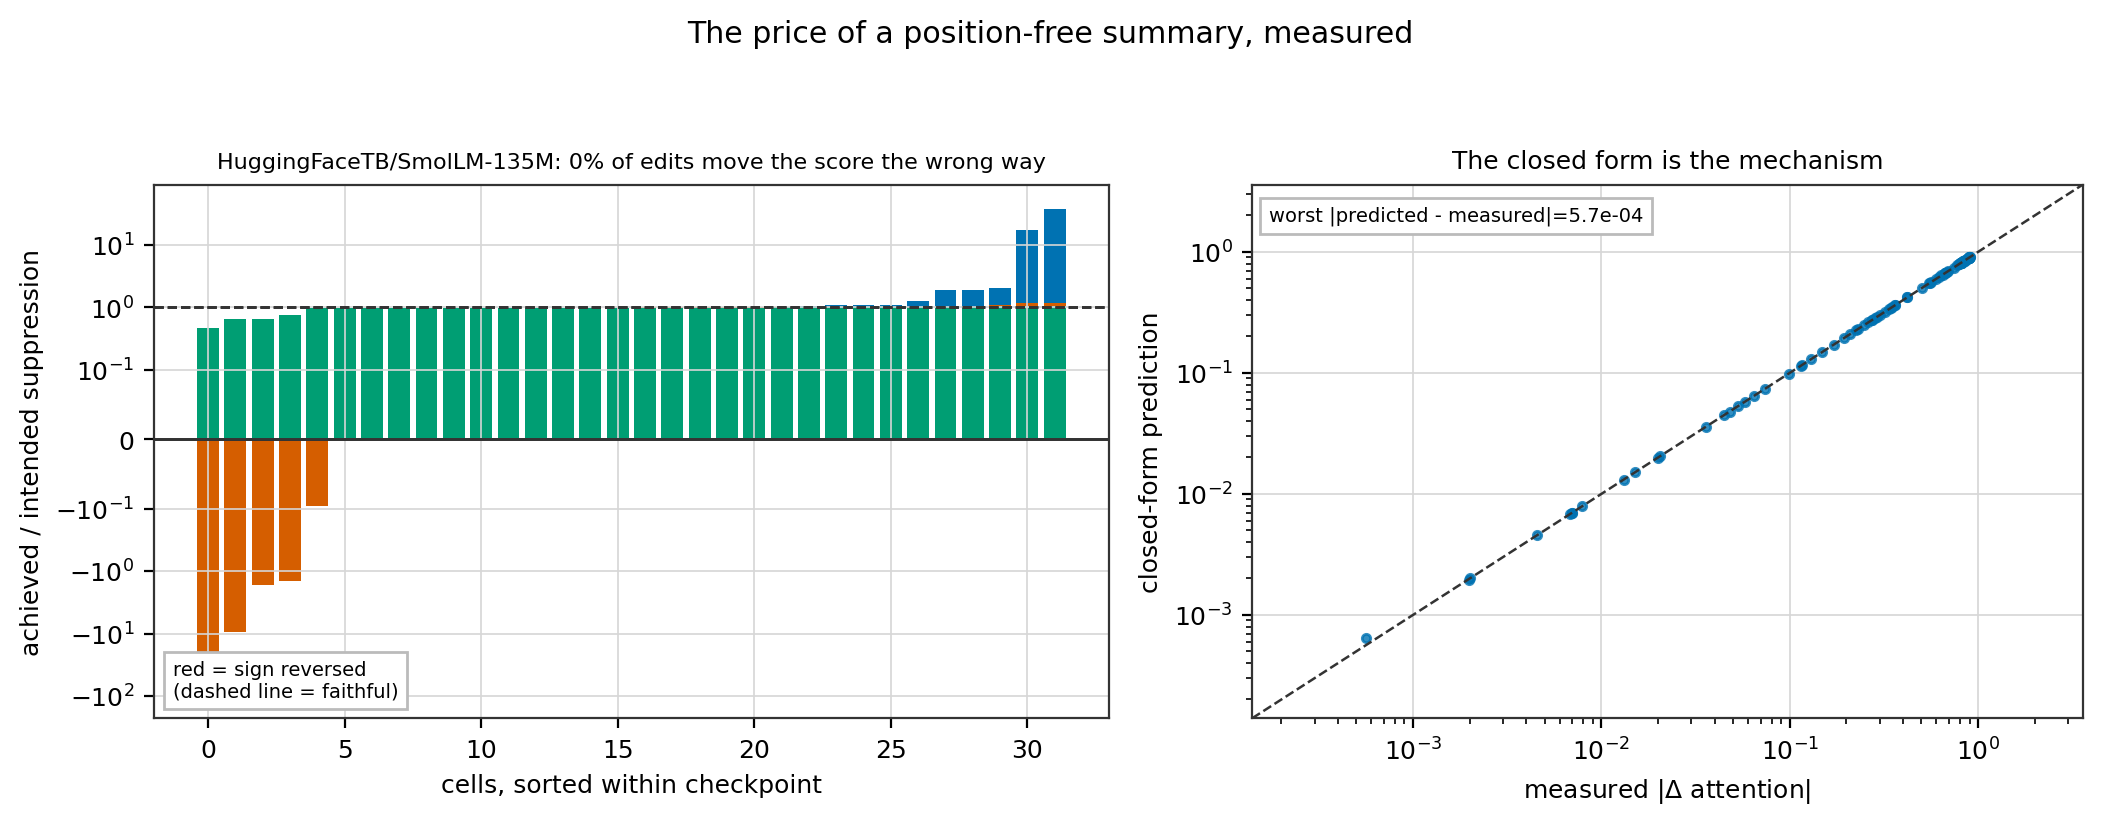

The table this chart was drawn from, first rows:
model_id, layer, head, query, delta, suppression_ratio, predicted_delta_attention, measured_delta_attention, prediction_error, same_pair
EleutherAI/pythia-160m, 0, 3, 279, 1, 0.7297, 0.006939, 0.006939, 2.906094969112871e-07, 1
EleutherAI/pythia-160m, 8, 4, 212, 1, 1.07, 0.09845, 0.09845, 5.8725908247403424e-08, 1
EleutherAI/pythia-160m, 4, 10, 107, 91, 0.9931, -0.007937, -0.007932, 5.010917150882754e-06, 1
EleutherAI/pythia-160m, 8, 11, 113, 97, 17.61, -0.009169, -0.009123, 4.810207038223602e-05, 0
EleutherAI/pythia-160m, 6, 9, 63, 47, 0.999, -0.1712, -0.1712, 1.2051018449456274e-05, 1
EleutherAI/pythia-160m, 7, 9, 298, 298, -1.657, 0.04885, 0.04878, 6.8892975934709e-05, 0
EleutherAI/pythia-160m, 7, 1, 166, 150, 0.945, -0.8119, -0.8119, 6.253223831464982e-05, 1
EleutherAI/pythia-160m, 9, 8, 154, 13, 1.074, 0.001811, 0.001423, 0.000389, 0
EleutherAI/pythia-160m, 8, 2, 96, 80, 0.937, -0.2816, -0.2817, 6.526548312785208e-05, 1
EleutherAI/pythia-160m, 6, 2, 295, 279, 1.073, -0.004538, -0.004541, 3.0198085917421125e-06, 1
EleutherAI/pythia-160m, 9, 9, 41, 14, 1.914, -0.1166, -0.1166, 5.990633243775634e-05, 1
EleutherAI/pythia-160m, 2, 2, 46, 3, 0.6287, -0.4208, -0.4208, 3.7778383471520627e-07, 1
EleutherAI/pythia-160m, 9, 3, 53, 1, 0.8407, -0.6194, -0.6196, 0.0002104, 1
EleutherAI/pythia-160m, 5, 9, 303, 1, -0.09617, -0.1577, -0.1577, 8.06260562424832e-07, 0
EleutherAI/pythia-160m, 3, 2, 209, 1, 0.4119, -0.05326, -0.05326, 4.6765887851130117e-07, 0
EleutherAI/pythia-160m, 4, 6, 245, 38, 1.252, 0.002004, 0.002009, 1.339019977386613e-05, 1
EleutherAI/pythia-160m, 8, 1, 156, 77, 1.084, -0.8125, -0.8121, 0.000411, 1
EleutherAI/pythia-160m, 5, 10, 254, 238, 0.9374, -0.01453, -0.01453, 2.079097022877896e-07, 0
EleutherAI/pythia-160m, 2, 3, 60, 1, 0.4912, -0.1217, -0.1217, 1.0809227912744745e-07, 0
EleutherAI/pythia-160m, 10, 7, 40, 16, 0.8503, -0.8153, -0.8155, 0.0002078, 1
EleutherAI/pythia-160m, 1, 2, 122, 1, 0.8712, 0.06426, 0.06426, 3.3498586493596605e-07, 1
EleutherAI/pythia-160m, 10, 3, 257, 241, 37.91, 0.01923, 0.0192, 2.8757618434460674e-05, 0
EleutherAI/pythia-160m, 9, 7, 139, 4, 0.52, -0.595, -0.5955, 0.0005679, 1
EleutherAI/pythia-160m, 7, 3, 284, 268, 1.89, -0.8343, -0.8343, 3.4003463291673586e-06, 1
EleutherAI/pythia-160m, 10, 5, 75, 2, 0.6593, -0.1255, -0.1259, 0.0004491, 0
EleutherAI/pythia-160m, 11, 2, 316, 52, 1.014, -0.8992, -0.8992, 1.1045131652620555e-06, 1
EleutherAI/pythia-160m, 11, 0, 269, 1, 0.6521, -0.891, -0.891, 9.404052196454807e-06, 0
EleutherAI/pythia-160m, 8, 0, 276, 260, -1.416, -0.002569, -0.002572, 7.82184530005725e-06, 0
EleutherAI/pythia-160m, 6, 4, 291, 10, 2.058, -0.7896, -0.7896, 1.9203797944900014e-06, 1
EleutherAI/pythia-160m, 8, 8, 180, 164, -92.9, 0.0002543, 0.0002421, 1.2345496916948973e-05, 0
EleutherAI/pythia-160m, 9, 11, 49, 33, -9.294, 4.8727775295409614e-05, 6.437301635742188e-05, 1.5738578566015793e-05, 0
EleutherAI/pythia-160m, 5, 6, 135, 119, 0.8853, 0.01994, 0.0199, 4.148911769870367e-05, 1
JackFram/llama-160m, 9, 9, 285, 1, -0.4525, 0.01396, 0.01396, 2.1806156302872637e-07, 0
JackFram/llama-160m, 9, 8, 34, 33, 0.986, -0.5563, -0.5563, 1.1517347259237809e-07, 1
JackFram/llama-160m, 3, 9, 164, 2, 0.8204, -0.04788, -0.04788, 4.6276983389770265e-07, 1
JackFram/llama-160m, 4, 5, 60, 59, 1.007, -0.3453, -0.3453, 2.76757341488576e-07, 1
JackFram/llama-160m, 4, 4, 81, 80, 1.024, -0.7736, -0.7736, 1.6342309838712765e-07, 1
JackFram/llama-160m, 5, 0, 84, 83, 0.9958, -0.1739, -0.1739, 3.183818841900887e-08, 0
JackFram/llama-160m, 6, 11, 57, 56, 0.9995, -0.1483, -0.1483, 9.218815355538368e-08, 1
JackFram/llama-160m, 11, 3, 214, 213, 0.9941, -0.6859, -0.6859, 1.7525719783750837e-07, 1
JackFram/llama-160m, 2, 5, 166, 1, 0.7824, -0.05763, -0.05763, 3.9641759652653263e-08, 1
JackFram/llama-160m, 1, 11, 280, 13, 0.6613, -0.008182, -0.008181, 6.427643761686141e-08, 0
JackFram/llama-160m, 5, 4, 69, 68, 1.009, -0.6672, -0.6672, 1.3267341594791482e-07, 1
JackFram/llama-160m, 8, 8, 87, 86, 1.013, -0.3377, -0.3377, 7.55368534388623e-08, 1
JackFram/llama-160m, 4, 0, 69, 68, 1.007, -0.348, -0.348, 2.1181681386650553e-07, 1
JackFram/llama-160m, 10, 8, 114, 113, 0.9958, -0.5052, -0.5052, 2.0215116763866448e-07, 1
JackFram/llama-160m, 6, 4, 106, 105, 0.9995, -0.6693, -0.6693, 9.924916063996925e-08, 1
JackFram/llama-160m, 8, 11, 51, 50, 1, -0.5499, -0.5499, 1.8717036961990452e-08, 1
JackFram/llama-160m, 4, 6, 63, 62, 0.994, -0.6496, -0.6496, 9.25684150721029e-08, 1
JackFram/llama-160m, 4, 9, 36, 35, 1.001, -0.6381, -0.6381, 3.7432618338328894e-08, 1
JackFram/llama-160m, 1, 4, 324, 1, 0.9093, -0.01094, -0.01094, 1.7310585520569077e-06, 0
JackFram/llama-160m, 5, 8, 111, 110, 1.163, -0.5592, -0.5592, 9.953695156994513e-08, 1
JackFram/llama-160m, 6, 5, 192, 3, 0.9157, -0.0329, -0.0329, 1.8096259088093425e-07, 0
JackFram/llama-160m, 6, 1, 328, 1, 0.64, -0.0552, -0.0552, 2.450454394953283e-07, 0
JackFram/llama-160m, 5, 9, 66, 65, 0.9979, -0.272, -0.272, 2.0214077312008527e-07, 1
JackFram/llama-160m, 7, 5, 70, 69, 0.9978, -0.8328, -0.8328, 5.696211452521638e-08, 1
JackFram/llama-160m, 6, 8, 112, 111, 1.074, -0.7421, -0.7421, 3.2078906628263404e-08, 1
JackFram/llama-160m, 9, 2, 245, 5, 0.9924, -0.3002, -0.3002, 2.1307975694995207e-07, 1
JackFram/llama-160m, 7, 0, 62, 61, 1.012, -0.1935, -0.1935, 8.178728372332245e-08, 1
JackFram/llama-160m, 11, 1, 109, 108, 1.177, -0.2734, -0.2734, 5.623578935853857e-08, 1
... 36 more rows
